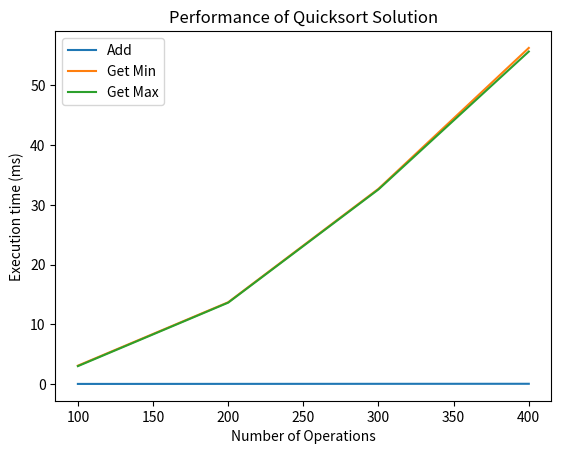

Here is the Python script that generated this plot:
import random
import time
import matplotlib.pyplot as plt
class Quicksort:
    def __init__(self):
        self.mylist = []
    def add(self, value):
        self.mylist.append(value)
    def quick_sort(self):
        if len(self.mylist) <= 1:
            return self.mylist
        pivot = self.mylist[0]
        left = Quicksort()
        right = Quicksort()
        for i in range(1, len(self.mylist)):
            if self.mylist[i] < pivot:
                left.add(self.mylist[i])
            else:
                right.add(self.mylist[i])
        return left.quick_sort() + [pivot] + right.quick_sort()
    def get_min(self):
        sorted_list = self.quick_sort()
        return sorted_list[0]
    def get_max(self):
        sorted_list = self.quick_sort()
        return sorted_list[-1]
    def get_list(self):
        return self.mylist
def measure_time(quicksort_instance, values_list):
    total_time_add = 0
    total_time_min = 0
    total_time_max = 0
    for num in values_list:
        start = time.time()
        quicksort_instance.add(num)
        total_time_add += time.time() - start
        start = time.time()
        quicksort_instance.get_min()
        total_time_min += time.time() - start
        start = time.time()
        quicksort_instance.get_max()
        total_time_max += time.time() - start
    return total_time_add, total_time_min, total_time_max
if __name__ == '__main__':
    c = Quicksort()
    c.add(5)
    c.add(2)
    c.add(4)
    print("Max:", c.get_max())
    print("Min:", c.get_min())
    print("Sorted:", c.quick_sort())
    print("Original List:", c.get_list())
    for _ in range(100):
        num = random.randint(0, 1000)
        c.add(num)
        my_min = c.get_min()
        my_max = c.get_max()
    repetitions = 5
    max_operations = 500
    step = 100
    values_add, values_min, values_max = [], [], []
    for rounds in range(step, max_operations, step):
        random_values = [random.randint(0, 500) for _ in range(rounds)]
        total_time_add, total_time_min, total_time_max = 0, 0, 0
        for _ in range(repetitions):
            a = Quicksort()
            time_add, time_min, time_max = measure_time(a, random_values)
            total_time_add += time_add
            total_time_min += time_min
            total_time_max += time_max
        values_add.append((total_time_add / repetitions) * 1000)
        values_min.append((total_time_min / repetitions) * 1000)
        values_max.append((total_time_max / repetitions) * 1000)
    x_labels = range(step, max_operations, step)
    plt.plot(x_labels, values_add, label='Add')
    plt.plot(x_labels, values_min, label='Get Min')
    plt.plot(x_labels, values_max, label='Get Max')
    plt.legend()
    plt.xlabel("Number of Operations")
    plt.ylabel("Execution time (ms)")
    plt.title("Performance of Quicksort Solution")
    plt.show()
